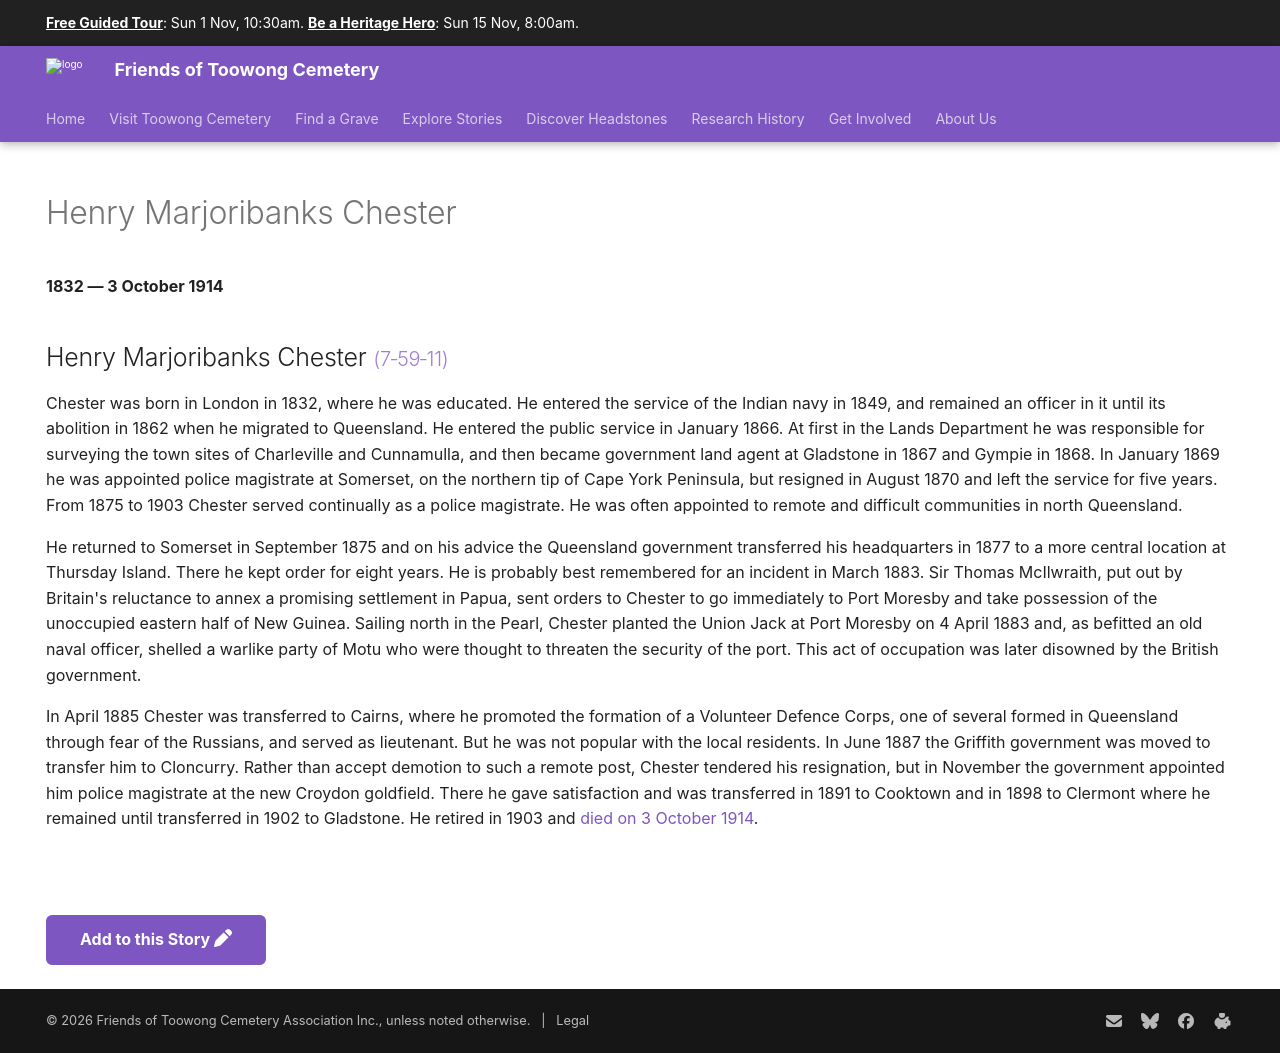

repository: 1871fotc/1871fotc.github.io · page: research/henry-marjoribanks-chester/index.html · generator: mkdocs

---
title: Henry Marjoribanks Chester
hide:
  - toc
  - navigation 
---

# Henry Marjoribanks Chester

**1832 — 3 October 1914**

--8<-- "snippets/henry-marjoribanks-chester.md"

--8<-- "snippets/add-to-this-story.md"
